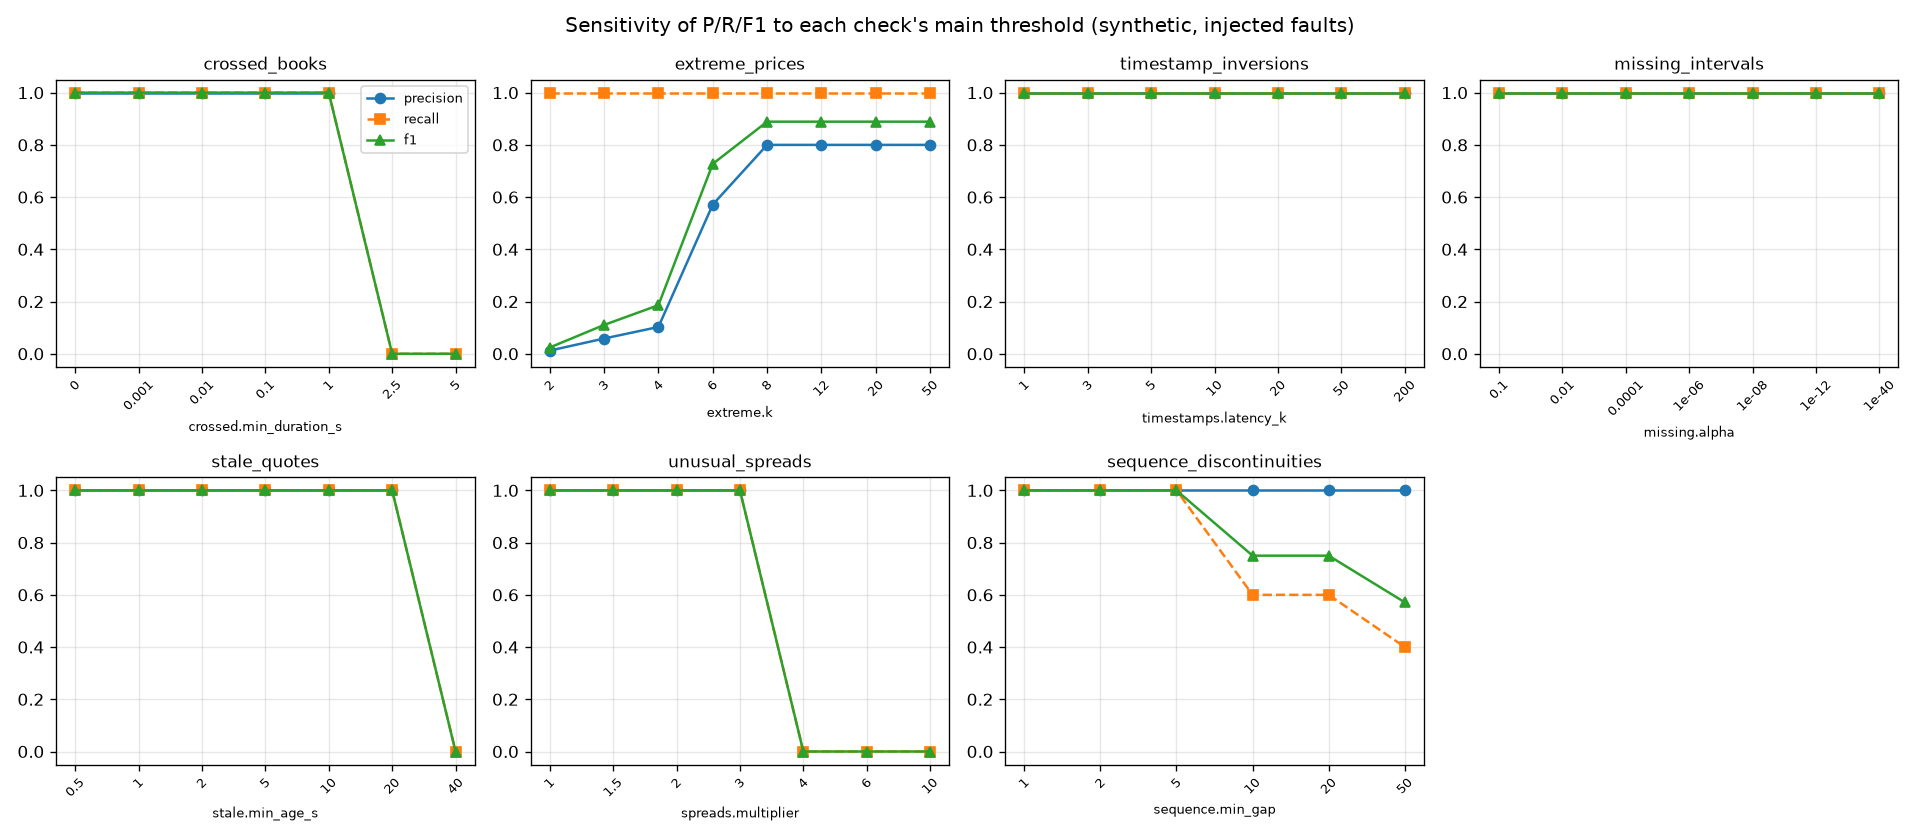

Source data for this figure (header and first rows):
check, parameter, value, precision, recall, f1, flags
crossed_books, crossed.min_duration_s, 0.0, 1.0, 1.0, 1.0, 5
crossed_books, crossed.min_duration_s, 0.001, 1.0, 1.0, 1.0, 5
crossed_books, crossed.min_duration_s, 0.01, 1.0, 1.0, 1.0, 5
crossed_books, crossed.min_duration_s, 0.1, 1.0, 1.0, 1.0, 5
crossed_books, crossed.min_duration_s, 1.0, 1.0, 1.0, 1.0, 5
crossed_books, crossed.min_duration_s, 2.5, , 0.0, 0.0, 0
crossed_books, crossed.min_duration_s, 5.0, , 0.0, 0.0, 0
extreme_prices, extreme.k, 2.0, 0.01208, 1.0, 0.02388, 722
extreme_prices, extreme.k, 3.0, 0.05839, 1.0, 0.1103, 160
extreme_prices, extreme.k, 4.0, 0.1026, 1.0, 0.186, 88
extreme_prices, extreme.k, 6.0, 0.5714, 1.0, 0.7273, 20
extreme_prices, extreme.k, 8.0, 0.8, 1.0, 0.8889, 13
extreme_prices, extreme.k, 12.0, 0.8, 1.0, 0.8889, 12
extreme_prices, extreme.k, 20.0, 0.8, 1.0, 0.8889, 10
extreme_prices, extreme.k, 50.0, 0.8, 1.0, 0.8889, 10
timestamp_inversions, timestamps.latency_k, 1.0, 1.0, 1.0, 1.0, 8
timestamp_inversions, timestamps.latency_k, 3.0, 1.0, 1.0, 1.0, 8
timestamp_inversions, timestamps.latency_k, 5.0, 1.0, 1.0, 1.0, 8
timestamp_inversions, timestamps.latency_k, 10.0, 1.0, 1.0, 1.0, 8
timestamp_inversions, timestamps.latency_k, 20.0, 1.0, 1.0, 1.0, 8
timestamp_inversions, timestamps.latency_k, 50.0, 1.0, 1.0, 1.0, 8
timestamp_inversions, timestamps.latency_k, 200.0, 1.0, 1.0, 1.0, 8
missing_intervals, missing.alpha, 0.1, 1.0, 1.0, 1.0, 5
missing_intervals, missing.alpha, 0.01, 1.0, 1.0, 1.0, 5
missing_intervals, missing.alpha, 0.0001, 1.0, 1.0, 1.0, 5
missing_intervals, missing.alpha, 1e-06, 1.0, 1.0, 1.0, 5
missing_intervals, missing.alpha, 1e-08, 1.0, 1.0, 1.0, 5
missing_intervals, missing.alpha, 1e-12, 1.0, 1.0, 1.0, 5
missing_intervals, missing.alpha, 1e-40, 1.0, 1.0, 1.0, 5
stale_quotes, stale.min_age_s, 0.5, 1.0, 1.0, 1.0, 5
stale_quotes, stale.min_age_s, 1.0, 1.0, 1.0, 1.0, 5
stale_quotes, stale.min_age_s, 2.0, 1.0, 1.0, 1.0, 5
stale_quotes, stale.min_age_s, 5.0, 1.0, 1.0, 1.0, 5
stale_quotes, stale.min_age_s, 10.0, 1.0, 1.0, 1.0, 5
stale_quotes, stale.min_age_s, 20.0, 1.0, 1.0, 1.0, 5
stale_quotes, stale.min_age_s, 40.0, , 0.0, 0.0, 0
unusual_spreads, spreads.multiplier, 1.0, 1.0, 1.0, 1.0, 10
unusual_spreads, spreads.multiplier, 1.5, 1.0, 1.0, 1.0, 10
unusual_spreads, spreads.multiplier, 2.0, 1.0, 1.0, 1.0, 10
unusual_spreads, spreads.multiplier, 3.0, 1.0, 1.0, 1.0, 10
unusual_spreads, spreads.multiplier, 4.0, , 0.0, 0.0, 5
unusual_spreads, spreads.multiplier, 6.0, , 0.0, 0.0, 5
unusual_spreads, spreads.multiplier, 10.0, , 0.0, 0.0, 5
sequence_discontinuities, sequence.min_gap, 1.0, 1.0, 1.0, 1.0, 9
sequence_discontinuities, sequence.min_gap, 2.0, 1.0, 1.0, 1.0, 5
sequence_discontinuities, sequence.min_gap, 5.0, 1.0, 1.0, 1.0, 5
sequence_discontinuities, sequence.min_gap, 10.0, 1.0, 0.6, 0.75, 3
sequence_discontinuities, sequence.min_gap, 20.0, 1.0, 0.6, 0.75, 3
sequence_discontinuities, sequence.min_gap, 50.0, 1.0, 0.4, 0.5714, 2
